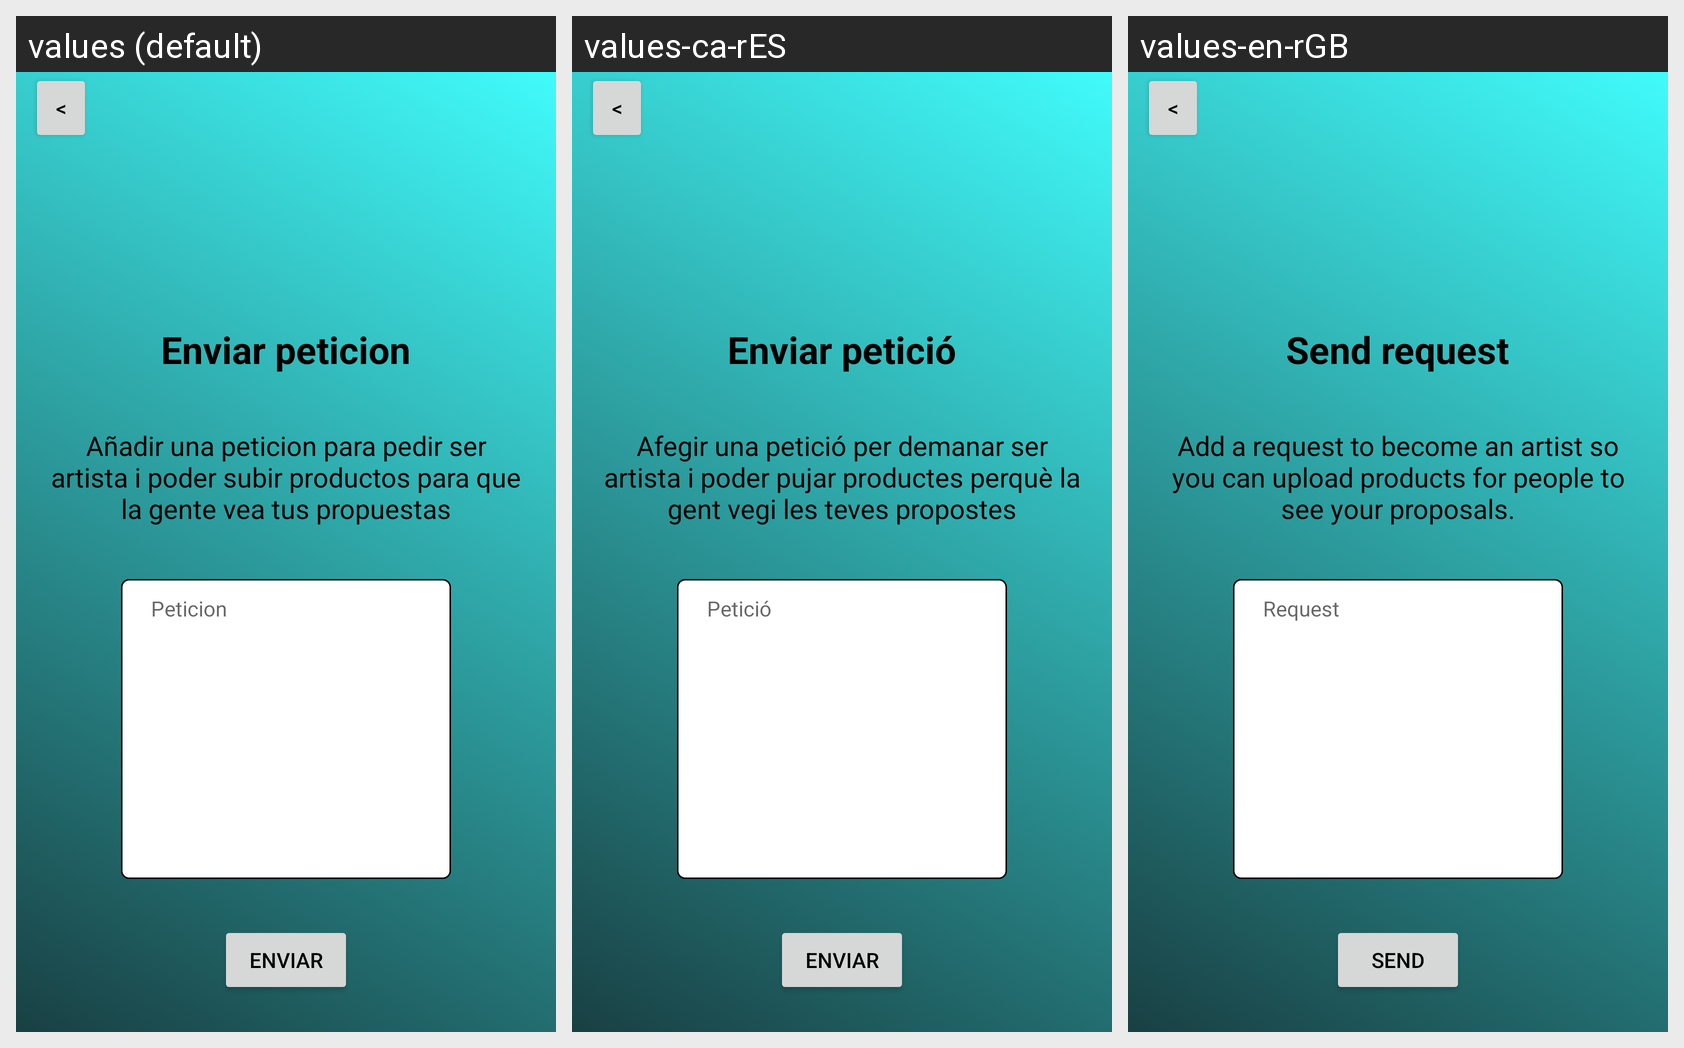

Here is an Android app screen in its default locale and in the app's own translations. Write out the translated-string differences for the strings that appear on this screen.
Android screen res/layout/activity_peticio_artista.xml rendered under 3 locales, left to right: values (default), values-ca-rES, values-en-rGB. Device: Nexus 5 (rendered at 1080×1920; each locale shown at half size, 540×960, under a caption strip naming it); theme Theme.Projecte_2DAM_Grup6.
Strings drawn on this screen, with the default value and each locale's value (text and hints the layout hard-codes, and strings that could not be matched under every locale, appear in the picture but are not listed):

btnBackInici
  values: <
  values-ca-rES: <
  values-en-rGB: <

title_peticio
  values: Enviar peticion
  values-ca-rES: Enviar petició
  values-en-rGB: Send request

explicacio_peticio
  values: Añadir una peticion para pedir ser artista i poder subir productos para que la gente vea tus propuestas
  values-ca-rES: Afegir una petició per demanar ser artista i poder pujar productes perquè la gent vegi les teves propostes
  values-en-rGB: Add a request to become an artist so you can upload products for people to see your proposals.

hint_peticio
  values: Peticion
  values-ca-rES: Petició
  values-en-rGB: Request

btn_peticio
  values: Enviar
  values-ca-rES: Enviar
  values-en-rGB: Send
